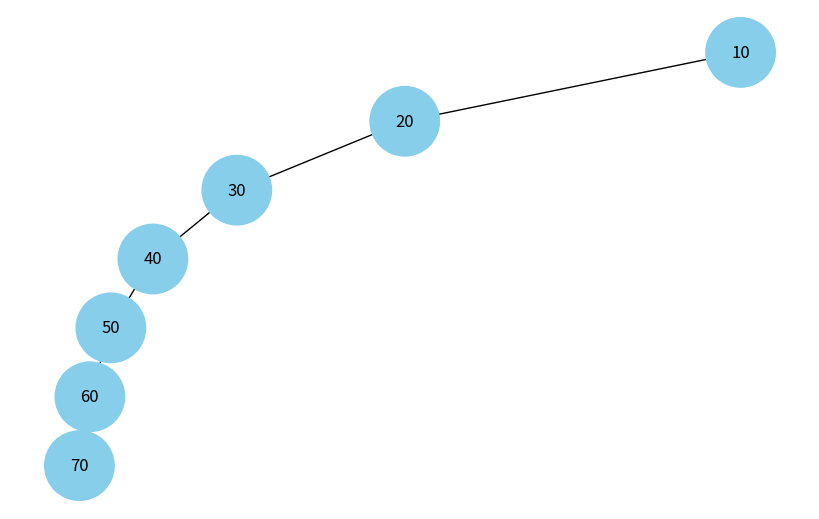

This figure's Python source:
import uuid
import networkx as nx
import matplotlib.pyplot as plt


class Node:
    def __init__(self, key, color="skyblue"):
        self.left = None
        self.right = None
        self.val = key
        self.color = color  # Додатковий аргумент для зберігання кольору вузла
        self.id = str(uuid.uuid4())  # Унікальний ідентифікатор для кожного вузла


def add_edges(graph, node, pos, x=0, y=0, layer=1):
    if node is not None:
        graph.add_node(node.id, color=node.color, label=node.val)  # Використання id та збереження значення вузла
        if node.left:
            graph.add_edge(node.id, node.left.id)
            l = x - 1 / 2 ** layer
            pos[node.left.id] = (l, y - 1)
            l = add_edges(graph, node.left, pos, x=l, y=y - 1, layer=layer + 1)
        if node.right:
            graph.add_edge(node.id, node.right.id)
            r = x + 1 / 2 ** layer
            pos[node.right.id] = (r, y - 1)
            r = add_edges(graph, node.right, pos, x=r, y=y - 1, layer=layer + 1)
    return graph


def draw_tree(tree_root):
    tree = nx.DiGraph()
    pos = {tree_root.id: (0, 0)}
    tree = add_edges(tree, tree_root, pos)

    colors = [node[1]['color'] for node in tree.nodes(data=True)]
    labels = {node[0]: node[1]['label'] for node in tree.nodes(data=True)}  # Використовуйте значення вузла для міток

    plt.figure(figsize=(8, 5))
    nx.draw(tree, pos=pos, labels=labels, arrows=False, node_size=2500, node_color=colors)
    plt.show()


def heapify(nodes, index, heap_type='min'):
    """Функція для підтримки властивостей купи"""
    left = 2 * index + 1
    right = 2 * index + 2
    smallest_or_largest = index

    if left < len(nodes):
        if (heap_type == 'min' and nodes[left].val < nodes[smallest_or_largest].val) or \
                (heap_type == 'max' and nodes[left].val > nodes[smallest_or_largest].val):
            smallest_or_largest = left

    if right < len(nodes):
        if (heap_type == 'min' and nodes[right].val < nodes[smallest_or_largest].val) or \
                (heap_type == 'max' and nodes[right].val > nodes[smallest_or_largest].val):
            smallest_or_largest = right

    if smallest_or_largest != index:
        nodes[index], nodes[smallest_or_largest] = nodes[smallest_or_largest], nodes[index]
        heapify(nodes, smallest_or_largest, heap_type)


def build_heap(elements, heap_type='min'):
    """Створення бінарної купи з елементів"""
    nodes = [Node(val) for val in elements]
    for i in range(len(nodes) // 2 - 1, -1, -1):
        heapify(nodes, i, heap_type)

    # Повернення кореня купи
    return nodes[0], nodes


def create_heap_tree(heap_nodes):
    """Створення дерева для візуалізації з бінарної купи"""
    root = heap_nodes[0]
    queue = [root]
    for i in range(1, len(heap_nodes)):
        current = queue.pop(0)
        new_node = heap_nodes[i]
        if current.left is None:
            current.left = new_node
        else:
            current.right = new_node
        queue.append(new_node)
    
    return root


# Приклад створення бінарної купи:
elements = [10, 20, 30, 40, 50, 60, 70]
heap_type = 'min'

# Створення купи
root, heap_nodes = build_heap(elements, heap_type)

# Створення дерева з елементів купи для візуалізації
heap_tree_root = create_heap_tree(heap_nodes)

# Відображення дерева купи
draw_tree(heap_tree_root)
